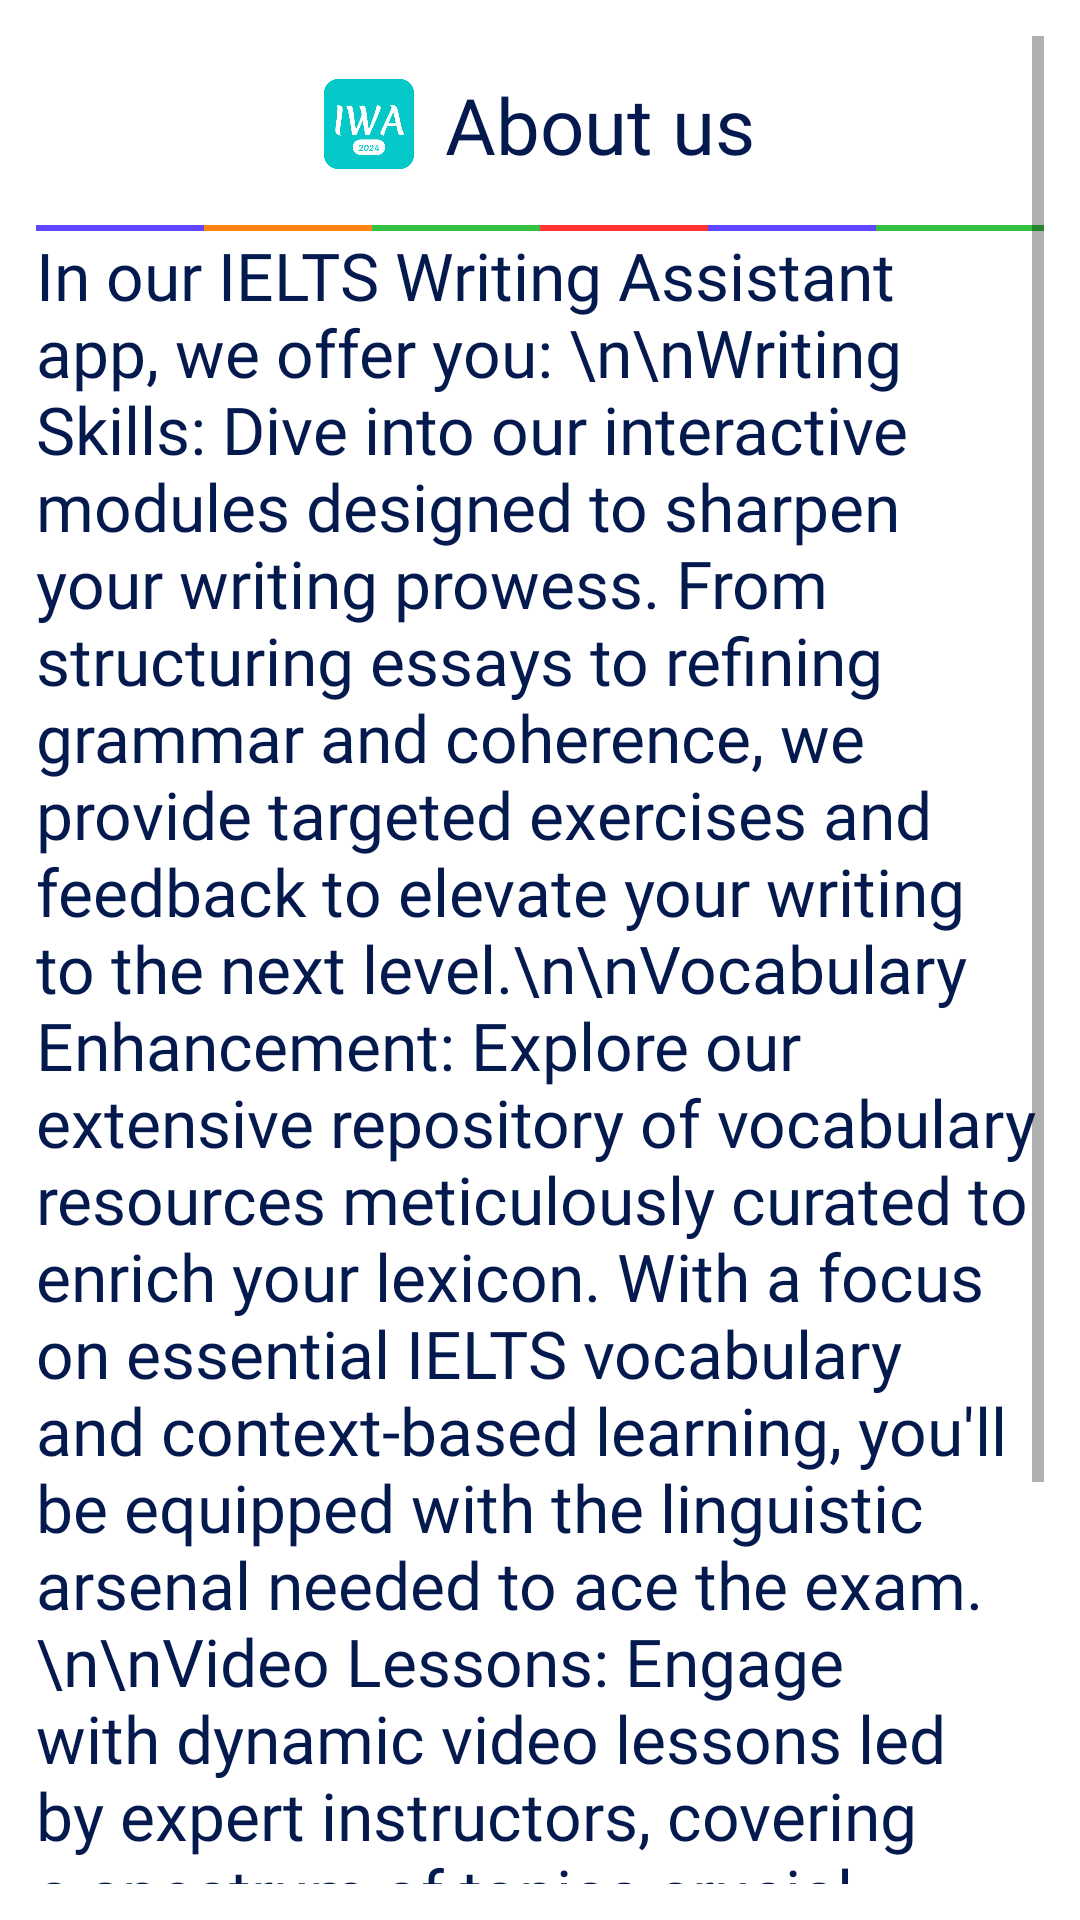

The Android layout XML behind this screen, and the referenced resources:
<!-- AndroidManifest.xml: application theme Theme.AAcademySamples -->
<!-- res/layout/fragment_about_us.xml -->
<?xml version="1.0" encoding="utf-8"?>
<LinearLayout xmlns:android="http://schemas.android.com/apk/res/android"
    xmlns:tools="http://schemas.android.com/tools"
    android:layout_width="match_parent"
    android:layout_height="match_parent"
    android:background="@color/white"
    android:orientation="vertical"
    android:padding="12dp"
    tools:context=".AboutUsFragment">

    <ScrollView
        android:layout_width="match_parent"
        android:layout_height="wrap_content">


        <LinearLayout
            android:layout_width="match_parent"
            android:layout_height="wrap_content"
            android:orientation="vertical">


            <LinearLayout
                android:layout_width="match_parent"
                android:layout_height="wrap_content"
                android:layout_marginTop="12dp"
                android:gravity="center"
                android:orientation="horizontal">

                <ImageView
                    android:layout_width="30dp"
                    android:layout_height="30dp"
                    android:src="@drawable/app_icon" />

                <TextView
                    android:layout_width="wrap_content"
                    android:layout_height="wrap_content"
                    android:layout_gravity="center"
                    android:fontFamily="@font/montserratmedium"
                    android:gravity="center"
                    android:text=" About us"
                    android:layout_marginStart="4dp"
                    android:textColor="@color/mainColor"
                    android:textSize="26sp" />
            </LinearLayout>

            <LinearLayout
                android:layout_width="match_parent"
                android:layout_height="wrap_content"
                android:layout_marginTop="16dp"
                android:orientation="horizontal">

                <View
                    android:layout_width="0dp"
                    android:layout_height="2dp"
                    android:layout_weight="1"
                    android:background="#5F45FF" />

                <View
                    android:layout_width="0dp"
                    android:layout_height="2dp"
                    android:layout_weight="1"
                    android:background="#FF8413" />

                <View
                    android:layout_width="0dp"
                    android:layout_height="2dp"
                    android:layout_weight="1"
                    android:background="#34C142" />

                <View
                    android:layout_width="0dp"
                    android:layout_height="2dp"
                    android:layout_weight="1"
                    android:background="#FF3535" />

                <View
                    android:layout_width="0dp"
                    android:layout_height="2dp"
                    android:layout_weight="1"
                    android:background="#5F45FF" />

                <View
                    android:layout_width="0dp"
                    android:layout_height="2dp"
                    android:layout_weight="1"
                    android:background="#34C142" />

            </LinearLayout>

            <TextView
                android:layout_width="match_parent"
                android:layout_height="wrap_content"
                android:fontFamily="@font/montserratmedium"
                android:text="In our IELTS Writing Assistant app, we offer you: \n\nWriting Skills: Dive into our interactive modules designed to sharpen your writing prowess. From structuring essays to refining grammar and coherence, we provide targeted exercises and feedback to elevate your writing to the next level.\n\nVocabulary Enhancement: Explore our extensive repository of vocabulary resources meticulously curated to enrich your lexicon. With a focus on essential IELTS vocabulary and context-based learning, you'll be equipped with the linguistic arsenal needed to ace the exam.\n\nVideo Lessons: Engage with dynamic video lessons led by expert instructors, covering a spectrum of topics crucial for IELTS success. Whether it's mastering speaking techniques, decoding reading passages, or unraveling listening challenges, our video lessons offer invaluable insights and strategies."
                android:textColor="@color/mainColor"
                android:textSize="22sp" />


        </LinearLayout>

    </ScrollView>

</LinearLayout>
<!-- resources referenced by this layout -->
<resources>
  <color name="mainColor">#04194D</color>
  <color name="white">#FFFFFFFF</color>
  <!-- drawable app_icon: png bitmap (drawable, 11865 bytes) -->
  <style name="Theme.AAcademySamples" parent="Theme.MaterialComponents.DayNight.DarkActionBar">
          
          <item name="colorPrimary">@color/purple_500</item>
          <item name="colorPrimaryVariant">@color/purple_700</item>
          <item name="colorOnPrimary">@color/white</item>
          
          <item name="colorSecondary">@color/teal_200</item>
          <item name="colorSecondaryVariant">@color/teal_700</item>
          <item name="colorOnSecondary">@color/black</item>
          
          <item name="android:statusBarColor">?attr/colorPrimaryVariant</item>
          
      </style>
  <color name="purple_500">#FF6200EE</color>
  <color name="purple_700">#FF3700B3</color>
  <color name="teal_200">#FF03DAC5</color>
  <color name="teal_700">#FF018786</color>
  <color name="black">#FF000000</color>
</resources>
